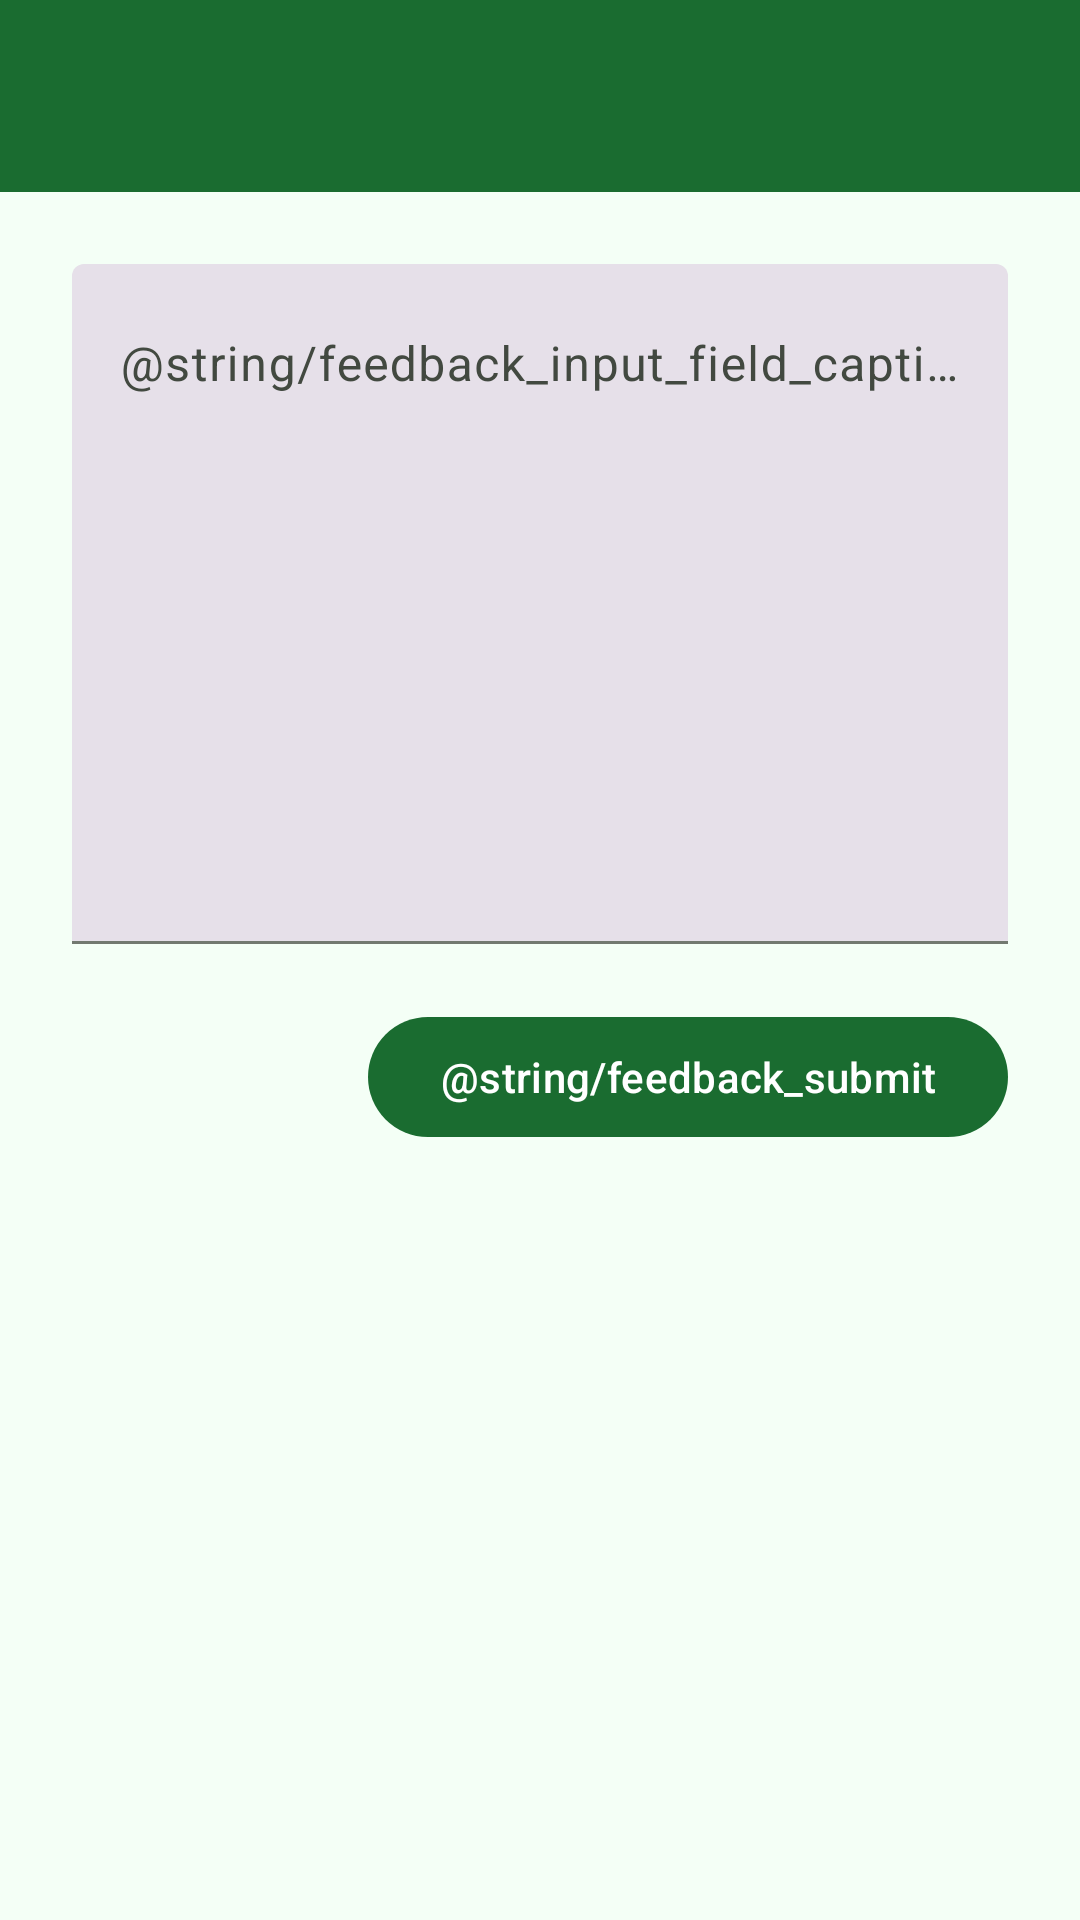

Reconstruct the res/layout file that produces this screen, plus the resources it refers to.
<!-- AndroidManifest.xml: application theme AppTheme -->
<!-- res/layout/activity_feedback.xml -->
<?xml version="1.0" encoding="utf-8"?>
<LinearLayout xmlns:android="http://schemas.android.com/apk/res/android"
    xmlns:app="http://schemas.android.com/apk/res-auto"
    android:layout_width="match_parent"
    android:layout_height="match_parent"
    android:orientation="vertical">

    <androidx.appcompat.widget.Toolbar
        android:id="@+id/feedback_toolbar"
        android:layout_width="match_parent"
        android:layout_height="wrap_content"
        android:background="?attr/colorPrimary"
        android:elevation="4dp"
        android:theme="@style/ThemeOverlay.AppCompat.ActionBar"
        app:popupTheme="@style/ThemeOverlay.AppCompat.DayNight" />

    <com.google.android.material.progressindicator.LinearProgressIndicator
        android:id="@+id/feedback_progress_indicator"
        android:layout_width="match_parent"
        android:layout_height="wrap_content"
        android:indeterminate="true"
        android:visibility="gone" />

    <LinearLayout
        android:layout_width="match_parent"
        android:layout_height="match_parent"
        android:padding="24dp"
        android:orientation="vertical">

        <com.google.android.material.textfield.TextInputLayout
            style="?attr/textInputFilledStyle"
            android:id="@+id/feedback_input_field"
            android:layout_width="match_parent"
            android:layout_height="wrap_content"
            android:hint="@string/feedback_input_field_caption"
            app:errorEnabled="true">

            <com.google.android.material.textfield.TextInputEditText
                android:layout_width="match_parent"
                android:layout_height="wrap_content"
                android:minLines="10"
                android:maxLines="50"
                android:gravity="top" />
        </com.google.android.material.textfield.TextInputLayout>

        <com.google.android.material.button.MaterialButton
            android:id="@+id/feedback_submit"
            android:layout_width="wrap_content"
            android:layout_height="wrap_content"
            android:layout_gravity="end"
            android:text="@string/feedback_submit" />
    </LinearLayout>
</LinearLayout>
<!-- resources referenced by this layout -->
<resources>
  <style name="AppTheme" parent="Theme.Material3.Light.NoActionBar">
          
          <item name="colorPrimary">@color/md_theme_light_primary</item>
          <item name="colorOnPrimary">@color/md_theme_light_onPrimary</item>
          <item name="colorPrimaryContainer">@color/md_theme_light_primaryContainer</item>
          <item name="colorOnPrimaryContainer">@color/md_theme_light_onPrimaryContainer</item>
          <item name="colorSecondary">@color/md_theme_light_secondary</item>
          <item name="colorOnSecondary">@color/md_theme_light_onSecondary</item>
          <item name="colorSecondaryContainer">@color/md_theme_light_secondaryContainer</item>
          <item name="colorOnSecondaryContainer">@color/md_theme_light_onSecondaryContainer</item>
          <item name="colorTertiary">@color/md_theme_light_tertiary</item>
          <item name="colorOnTertiary">@color/md_theme_light_onTertiary</item>
          <item name="colorTertiaryContainer">@color/md_theme_light_tertiaryContainer</item>
          <item name="colorOnTertiaryContainer">@color/md_theme_light_onTertiaryContainer</item>
          <item name="colorError">@color/md_theme_light_error</item>
          <item name="colorErrorContainer">@color/md_theme_light_errorContainer</item>
          <item name="colorOnError">@color/md_theme_light_onError</item>
          <item name="colorOnErrorContainer">@color/md_theme_light_onErrorContainer</item>
          <item name="android:colorBackground">@color/md_theme_light_background</item>
          <item name="colorOnBackground">@color/md_theme_light_onBackground</item>
          <item name="colorSurface">@color/md_theme_light_surface</item>
          <item name="colorOnSurface">@color/md_theme_light_onSurface</item>
          <item name="colorSurfaceVariant">@color/md_theme_light_surfaceVariant</item>
          <item name="colorOnSurfaceVariant">@color/md_theme_light_onSurfaceVariant</item>
          <item name="colorOutline">@color/md_theme_light_outline</item>
          <item name="colorOnSurfaceInverse">@color/md_theme_light_inverseOnSurface</item>
          <item name="colorSurfaceInverse">@color/md_theme_light_inverseSurface</item>
          <item name="colorPrimaryInverse">@color/md_theme_light_inversePrimary</item>
      </style>
  <color name="md_theme_light_primary">#1A6C30</color>
  <color name="md_theme_light_onPrimary">#FFFFFF</color>
  <color name="md_theme_light_primaryContainer">#A3F6AA</color>
  <color name="md_theme_light_onPrimaryContainer">#002108</color>
  <color name="md_theme_light_secondary">#006D3D</color>
  <color name="md_theme_light_onSecondary">#FFFFFF</color>
  <color name="md_theme_light_secondaryContainer">#97F7B6</color>
  <color name="md_theme_light_onSecondaryContainer">#00210F</color>
  <color name="md_theme_light_tertiary">#196C31</color>
  <color name="md_theme_light_onTertiary">#FFFFFF</color>
  <color name="md_theme_light_tertiaryContainer">#A3F6AB</color>
  <color name="md_theme_light_onTertiaryContainer">#002108</color>
  <color name="md_theme_light_error">#BA1A1A</color>
  <color name="md_theme_light_errorContainer">#FFDAD6</color>
  <color name="md_theme_light_onError">#FFFFFF</color>
  <color name="md_theme_light_onErrorContainer">#410002</color>
  <color name="md_theme_light_background">#F4FFF6</color>
  <color name="md_theme_light_onBackground">#002114</color>
  <color name="md_theme_light_surface">#F4FFF6</color>
  <color name="md_theme_light_onSurface">#002114</color>
  <color name="md_theme_light_surfaceVariant">#DEE5D9</color>
  <color name="md_theme_light_onSurfaceVariant">#424940</color>
  <color name="md_theme_light_outline">#727970</color>
  <color name="md_theme_light_inverseOnSurface">#BEFFDC</color>
  <color name="md_theme_light_inverseSurface">#003825</color>
  <color name="md_theme_light_inversePrimary">#88D990</color>
</resources>
